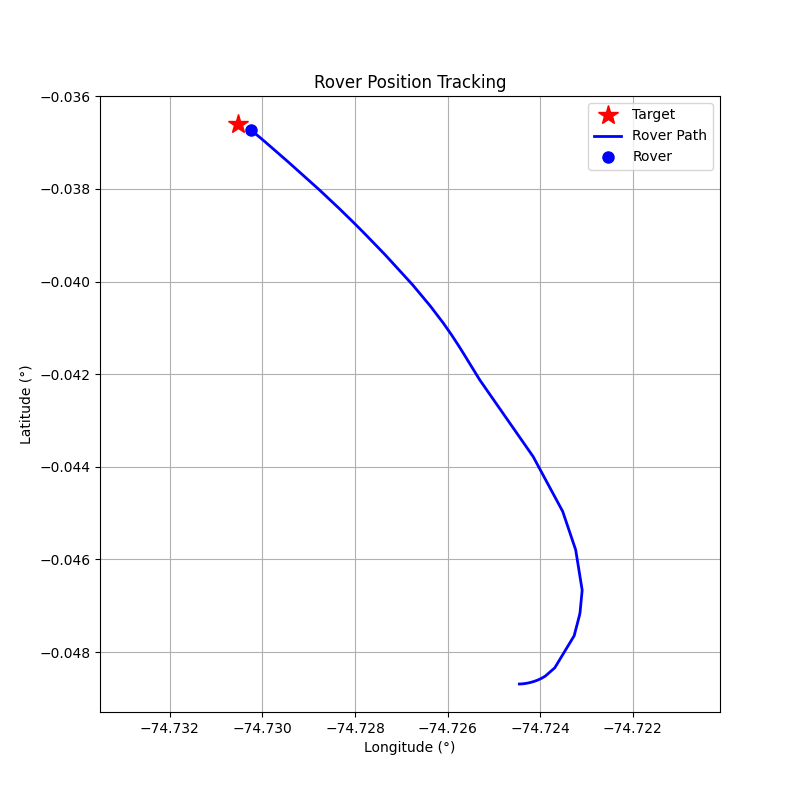

The data file committed next to this chart (first rows):
step, timestamp, distance_m, forward_m, right_m, speed_mps, bearing_deg, tool, throttle, steer, brake_strength, duration_s, overridden_by_safety
0, 1774290256, 141.8, -64.39, -126.3, 0.03, -117, drive, 0, -1, 0, 1, False
1, 1774290259, 141.9, -61.95, -127.6, 0.09, -115.9, drive, 0, -1, 0, 1, False
2, 1774290262, 142.0, -58.1, -129.6, 0.13, -114.2, drive, 0, -1, 0, 1, False
3, 1774290265, 142.2, -52.58, -132.1, 0.18, -111.7, drive, 0, -1, 0, 1, False
4, 1774290268, 142.4, -45.39, -134.9, 0.22, -108.6, drive, 0, -1, 0, 1, False
5, 1774290271, 142.6, -37.21, -137.6, 0.25, -105.1, drive, 0, -1, 0, 1, False
6, 1774290275, 142.8, -27.5, -140.1, 0.28, -101.1, drive, 0, -1, 0, 1, False
7, 1774290278, 142.9, -16.85, -141.9, 0.31, -96.77, drive, 0, -1, 0, 1, False
8, 1774290281, 142.9, -5.58, -142.8, 0.32, -92.24, drive, 0, -1, 0, 1, False
9, 1774290284, 142.9, 6.72, -142.8, 0.34, -87.31, drive, 0.5, -0.87, 0, 1, False
10, 1774290288, 142.4, 42.88, -135.8, 1.71, -72.47, drive, 0.7, -0.72, 0, 1, False
11, 1774290291, 138.5, 92.95, -102.7, 3.5, -47.85, brake, 0, 0, 50, 1, False
12, 1774290294, 135.3, 88.0, -102.8, 0.41, -49.44, drive, 0.5, -0.49, 0, 1, False
13, 1774290297, 134.9, 91.12, -99.51, 1.09, -47.52, drive, 0.5, -0.47, 0, 1, False
14, 1774290300, 131.1, 106.8, -76.05, 2.47, -35.47, drive, 0.6, -0.35, 0, 1, False
15, 1774290303, 123, 115.9, -40.99, 4.0, -19.47, brake, 0, 0, 50, 1, False
16, 1774290306, 114.3, 108.7, -35.64, 1.8, -18.16, drive, 0.5, -0.18, 0, 1, False
17, 1774290310, 100.6, 99.97, -11.22, 6.96, -6.4, brake, 0, 0, 50, 1, False
18, 1774290313, 79.63, 77.97, -16.18, 4.03, -11.73, brake, 0, 0, 50, 1, False
19, 1774290316, 72.47, 70.48, -16.85, 0.02, -13.44, drive, 0.1, -0.13, 0, 1, False
20, 1774290319, 72.03, 70.12, -16.45, 0.32, -13.2, drive, 0.1, -0.13, 0, 1, False
21, 1774290323, 70.64, 68.98, -15.23, 0.62, -12.45, drive, 0.1, -0.12, 0, 1, False
22, 1774290326, 67.83, 66.49, -13.42, 0.93, -11.41, drive, 0.1, -0.11, 0, 1, False
23, 1774290329, 64.63, 63.66, -11.14, 1.23, -9.93, drive, 0.2, -0.1, 0, 1, False
24, 1774290332, 59.94, 59.34, -8.44, 1.81, -8.1, drive, 0.2, -0.08, 0, 1, False
25, 1774290336, 53.7, 53.4, -5.67, 2.38, -6.06, drive, 0.3, -0.06, 0, 1, False
26, 1774290339, 44.58, 44.45, -3.38, 3.2, -4.35, brake, 0, 0, 30, 1, False
27, 1774290342, 39.17, 39.02, -3.43, 0.07, -5.03, drive, 0.1, -0.05, 0, 1, False
28, 1774290345, 38.49, 38.35, -3.31, 0.38, -4.93, drive, 0.1, -0.05, 0, 1, False
29, 1774290349, 36.9, 36.78, -3.0, 0.7, -4.67, drive, 0.1, -0.05, 0, 1, False
30, 1774290352, 34.31, 34.22, -2.56, 1.0, -4.29, drive, 0.2, -0.04, 0, 1, False
31, 1774290356, 29.76, 29.68, -2.1, 1.58, -4.04, drive, 0.3, -0.04, 0, 1, False
32, 1774290359, 23.59, 23.54, -1.48, 2.43, -3.6, drive, 0.4, -0.03, 0, 1, False
33, 1774290362, 14.12, 14.08, -1.0, 3.54, -4.06, brake, 0, 0, 30, 1, False
34, 1774290365, 7.51, 7.44, -1.01, 0.41, -7.75, drive, 0.1, -0.1, 0, 1, False
35, 1774290368, 5.81, 5.74, -0.89, 0.72, -8.86, drive, 0.1, -0.1, 0, 1, False
36, 1774290371, 3.23, 3.14, -0.77, 1.02, -13.82, drive, 0.1, -0.1, 0, 1, False
